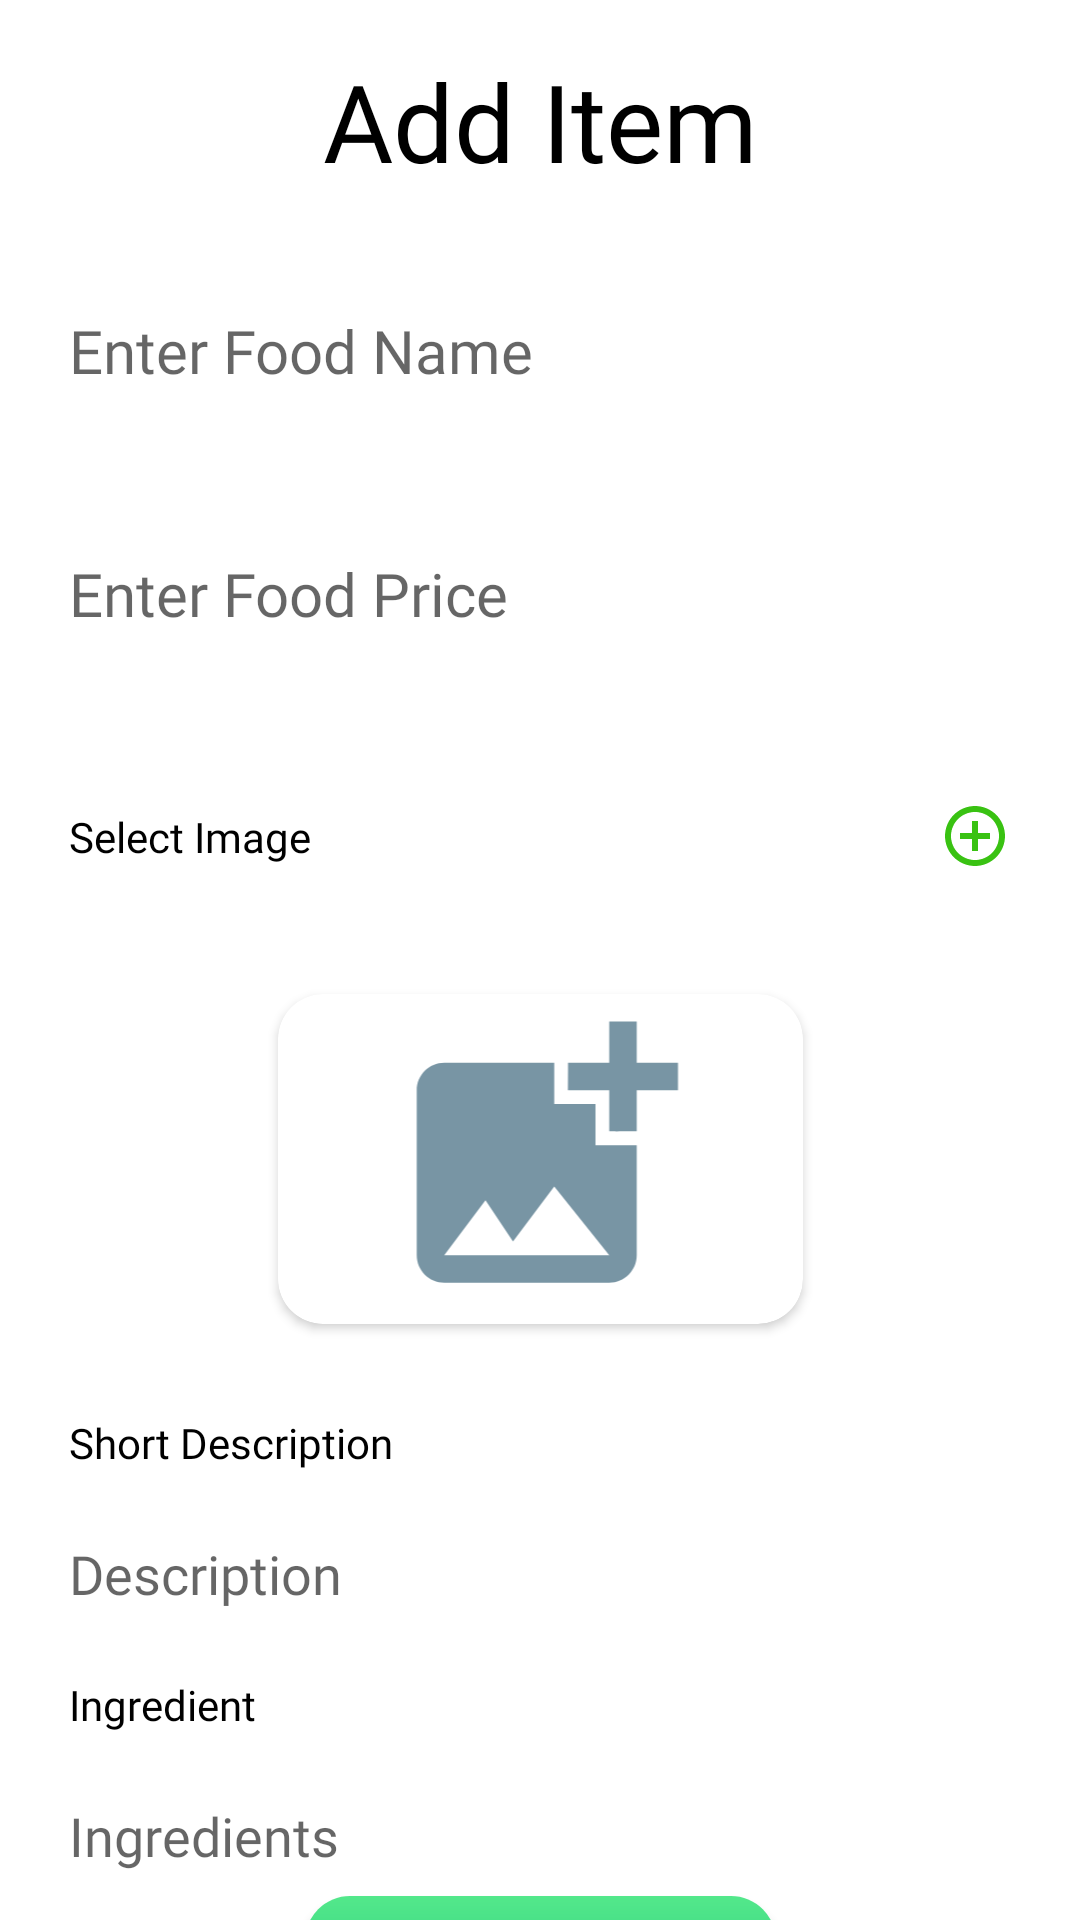

Layout XML and referenced resources for this Android screen:
<!-- AndroidManifest.xml: application theme Theme.HungerWooshRestaurant -->
<!-- res/layout/activity_add_item.xml -->
<?xml version="1.0" encoding="utf-8"?>
<androidx.constraintlayout.widget.ConstraintLayout xmlns:android="http://schemas.android.com/apk/res/android"
    xmlns:app="http://schemas.android.com/apk/res-auto"
    xmlns:tools="http://schemas.android.com/tools"
    android:layout_width="match_parent"
    android:layout_height="match_parent"
    android:background="@color/white"
    tools:context=".AddItemActivity">

    <ScrollView
        android:layout_width="match_parent"
        android:layout_height="match_parent"
        app:layout_constraintTop_toTopOf="parent"
        app:layout_constraintStart_toStartOf="parent"
        app:layout_constraintEnd_toEndOf="parent"
        app:layout_constraintBottom_toBottomOf="parent"
        android:scrollbars="none">

        <androidx.constraintlayout.widget.ConstraintLayout
            android:layout_width="match_parent"
            android:layout_height="match_parent">

            <ImageButton
                android:id="@+id/backBtn"
                android:layout_width="24dp"
                android:layout_height="24dp"
                android:src="@drawable/ic_back_arrow"
                android:background="@color/transparent"
                app:layout_constraintTop_toTopOf="parent"
                app:layout_constraintStart_toStartOf="parent"
                android:layout_marginTop="16dp"
                android:layout_marginStart="16dp"
                android:scaleType="centerCrop" />

            <TextView
                android:id="@+id/tvHeading"
                android:layout_width="wrap_content"
                android:layout_height="wrap_content"
                android:text="Add Item"
                android:fontFamily="@font/lato_regular"
                android:textSize="36sp"
                android:textColor="@color/black"
                app:layout_constraintTop_toTopOf="@id/backBtn"
                app:layout_constraintStart_toStartOf="parent"
                app:layout_constraintEnd_toEndOf="parent"/>

            <EditText
                android:id="@+id/etFoodName"
                android:layout_width="match_parent"
                android:layout_height="57dp"
                android:hint="Enter Food Name"
                app:layout_constraintTop_toBottomOf="@id/tvHeading"
                app:layout_constraintStart_toStartOf="parent"
                android:layout_marginHorizontal="8dp"
                android:background="@drawable/edit_text_shape"
                android:paddingStart="15dp"
                android:elevation="5dp"
                android:layout_marginTop="24dp"
                android:outlineSpotShadowColor="@color/textColor"
                android:textSize="20sp"
                android:fontFamily="@font/lato_regular"
                android:inputType="text"/>

            <EditText
                android:id="@+id/etFoodPrice"
                android:layout_width="match_parent"
                android:layout_height="57dp"
                android:hint="Enter Food Price"
                app:layout_constraintTop_toBottomOf="@id/etFoodName"
                app:layout_constraintStart_toStartOf="parent"
                android:layout_marginHorizontal="8dp"
                android:background="@drawable/edit_text_shape"
                android:paddingStart="15dp"
                android:elevation="5dp"
                android:layout_marginTop="24dp"
                android:outlineSpotShadowColor="@color/textColor"
                android:textSize="20sp"
                android:fontFamily="@font/lato_regular"
                android:inputType="number"/>

            <TextView
                android:id="@+id/imageSelector"
                android:layout_width="match_parent"
                android:layout_height="57dp"
                android:text="Select Image"
                android:drawableEnd="@drawable/ic_add_circle"
                android:textColor="@color/black"
                app:layout_constraintTop_toBottomOf="@id/etFoodPrice"
                app:layout_constraintStart_toStartOf="parent"
                app:layout_constraintEnd_toEndOf="parent"
                android:layout_marginHorizontal="8dp"
                android:gravity="center_vertical"
                android:paddingStart="15dp"
                android:paddingEnd="15dp"
                android:layout_marginTop="24dp"
                android:background="@drawable/edit_text_shape"
                android:fontFamily="@font/lato_regular" />

            <androidx.cardview.widget.CardView
                android:id="@+id/cardViewImage"
                android:layout_width="wrap_content"
                android:layout_height="wrap_content"
                app:layout_constraintTop_toBottomOf="@id/imageSelector"
                app:layout_constraintStart_toStartOf="parent"
                app:layout_constraintEnd_toEndOf="parent"
                app:cardCornerRadius="15dp"
                android:layout_marginTop="24dp">

                <ImageView
                    android:id="@+id/selectedImage"
                    android:layout_width="175dp"
                    android:layout_height="110dp"
                    android:src="@drawable/ic_add_image"
                    android:scaleType="fitCenter"/>

            </androidx.cardview.widget.CardView>

            <TextView
                android:id="@+id/tvDesc"
                android:layout_width="match_parent"
                android:layout_height="47dp"
                android:text="Short Description"
                android:fontFamily="@font/lato_regular"
                android:textColor="@color/black"
                app:layout_constraintTop_toBottomOf="@id/cardViewImage"
                app:layout_constraintStart_toStartOf="parent"
                android:layout_marginTop="16dp"
                android:paddingStart="15dp"
                android:background="@drawable/edit_text_shape"
                android:gravity="center_vertical"
                android:layout_marginHorizontal="8dp" />

            <EditText
                android:id="@+id/etDesc"
                android:layout_width="250dp"
                android:layout_height="wrap_content"
                android:textColor="@color/black"
                android:fontFamily="@font/lato_regular"
                app:layout_constraintTop_toBottomOf="@id/tvDesc"
                app:layout_constraintStart_toStartOf="@id/tvDesc"
                app:layout_constraintStart_toEndOf="@id/tvDesc"
                android:paddingStart="15dp"
                android:layout_marginTop="8dp"
                android:hint="Description"
                android:background="@color/white" />

            <TextView
                android:id="@+id/tvIngredient"
                android:layout_width="match_parent"
                android:layout_height="47dp"
                android:text="Ingredient"
                android:fontFamily="@font/lato_regular"
                android:textColor="@color/black"
                app:layout_constraintTop_toBottomOf="@id/etDesc"
                app:layout_constraintStart_toStartOf="parent"
                app:layout_constraintEnd_toEndOf="parent"
                android:layout_marginTop="8dp"
                android:paddingStart="15dp"
                android:background="@drawable/edit_text_shape"
                android:gravity="center_vertical"
                android:layout_marginHorizontal="8dp" />

            <EditText
                android:id="@+id/etIngredient"
                android:layout_width="200dp"
                android:layout_height="wrap_content"
                android:textColor="@color/black"
                android:fontFamily="@font/lato_regular"
                app:layout_constraintTop_toBottomOf="@id/tvIngredient"
                app:layout_constraintStart_toStartOf="@id/tvIngredient"
                android:paddingStart="15dp"
                android:layout_marginTop="8dp"
                android:hint="Ingredients"
                android:background="@color/white" />

            <androidx.appcompat.widget.AppCompatButton
                android:id="@+id/addItemBtm"
                android:layout_width="157dp"
                android:layout_height="57dp"
                android:background="@drawable/green_button_gradient"
                android:text="Add Item"
                android:fontFamily="@font/lato_regular"
                android:textSize="20sp"
                android:textColor="@color/white"
                android:textAllCaps="false"
                app:layout_constraintTop_toBottomOf="@id/etIngredient"
                app:layout_constraintStart_toStartOf="parent"
                app:layout_constraintEnd_toEndOf="parent"
                android:layout_marginTop="8dp"
                android:layout_marginBottom="16dp"/>


        </androidx.constraintlayout.widget.ConstraintLayout>

    </ScrollView>

</androidx.constraintlayout.widget.ConstraintLayout>
<!-- resources referenced by this layout -->
<resources>
  <color name="black">#FF000000</color>
  <color name="textColor">#1FC57A</color>
  <color name="transparent">#00FFFFFF</color>
  <color name="white">#FFFFFFFF</color>
  <!-- drawable green_button_gradient (drawable) -->
  <?xml version="1.0" encoding="utf-8"?>
  <shape xmlns:android="http://schemas.android.com/apk/res/android">
      <gradient android:angle="-45" android:startColor="#53E88B"
          android:endColor="#15BE77" />
      <corners android:radius="15dp" />
  </shape>
  <!-- drawable ic_add_circle (drawable) -->
  <vector android:height="24dp" android:tint="#39C212"
      android:viewportHeight="24" android:viewportWidth="24"
      android:width="24dp" xmlns:android="http://schemas.android.com/apk/res/android">
      <path android:fillColor="@android:color/white" android:pathData="M13,7h-2v4L7,11v2h4v4h2v-4h4v-2h-4L13,7zM12,2C6.48,2 2,6.48 2,12s4.48,10 10,10 10,-4.48 10,-10S17.52,2 12,2zM12,20c-4.41,0 -8,-3.59 -8,-8s3.59,-8 8,-8 8,3.59 8,8 -3.59,8 -8,8z"/>
  </vector>
  <!-- drawable ic_add_image (drawable) -->
  <vector android:height="48dp" android:tint="#7895A4"
      android:viewportHeight="24" android:viewportWidth="24"
      android:width="48dp" xmlns:android="http://schemas.android.com/apk/res/android">
      <path android:fillColor="@android:color/white" android:pathData="M19,7v2.99s-1.99,0.01 -2,0L17,7h-3s0.01,-1.99 0,-2h3L17,2h2v3h3v2h-3zM16,11L16,8h-3L13,5L5,5c-1.1,0 -2,0.9 -2,2v12c0,1.1 0.9,2 2,2h12c1.1,0 2,-0.9 2,-2v-8h-3zM5,19l3,-4 2,3 3,-4 4,5L5,19z"/>
  </vector>
  <style name="Theme.HungerWooshRestaurant" parent="Theme.MaterialComponents.DayNight.NoActionBar">
          
          <item name="colorPrimary">@color/purple_500</item>
          <item name="colorPrimaryVariant">@color/purple_700</item>
          <item name="colorOnPrimary">@color/white</item>
          
          <item name="colorSecondary">@color/teal_200</item>
          <item name="colorSecondaryVariant">@color/teal_700</item>
          <item name="colorOnSecondary">@color/black</item>
          
          <item name="android:statusBarColor">?attr/colorPrimaryVariant</item>
          
      </style>
  <color name="purple_500">#FF6200EE</color>
  <color name="purple_700">#FF3700B3</color>
  <color name="teal_200">#FF03DAC5</color>
  <color name="teal_700">#FF018786</color>
</resources>
